Run: headless pygame with SDL's dummy video driver; simulated clock (each Clock.tick advances the game by its frame time, no real sleeping); random seed 0; keys injected as events and as key.get_pressed() state; mouse plan: one left click at the window centre at the start of phase 2, then a move to the lower-right quarter at the start of phase 3.
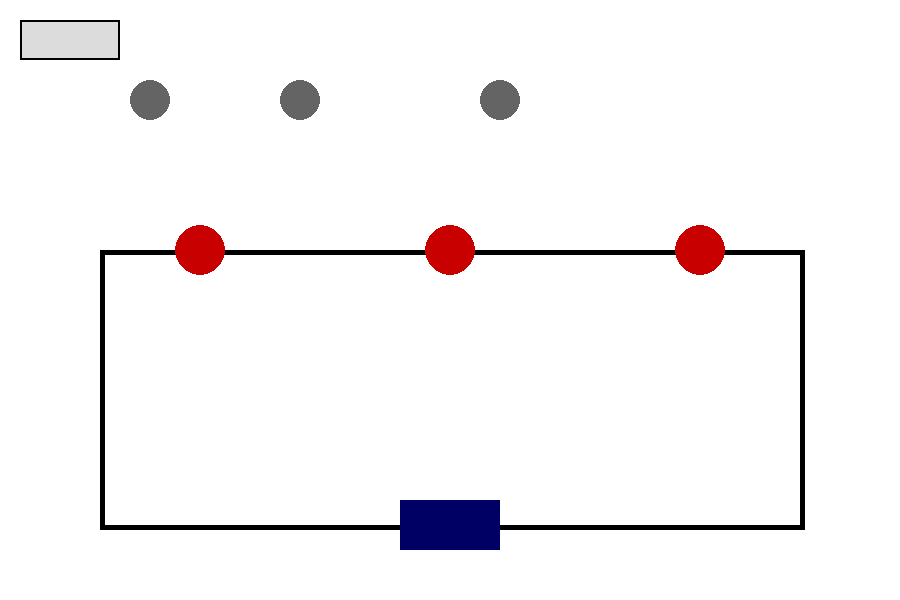
Frame 1 of 4 · flips 1–60 · no input
Frame 2 of 4 · flips 61–180 · clicked the window centre · tapped SPACE, RETURN · held RIGHT (→), D · screen unchanged from frame 1, image omitted
Frame 3 of 4 · flips 181–300 · moved the mouse to the lower-right quarter · held DOWN (↓), S · screen unchanged from frame 2, image omitted
Frame 4 of 4 · flips 301–420 · held LEFT (←), A, UP (↑), W · screen unchanged from frame 3, image omitted

The pygame program that drew these frames:

import pygame
from pygame.locals import *
from sys import exit
import math

pygame.init()

largura = 900
altura = 600
tela = pygame.display.set_mode((largura, altura))


class Lampada:
    def __init__(self, x, y, raio=20):
        self.x = x
        self.y = y
        self.raio = raio
        self.arrastando = False
        self.slot = None  

    def desenhar(self):
        if self.slot and self.slot.acesa:
            cor = (255, 255, 0)
        else:
            cor = (100, 100, 100)

        pygame.draw.circle(tela, cor, (self.x, self.y), self.raio)

    def mover(self, pos):
        self.x, self.y = pos

    def colide_com_slot(self, slot):
        dx = self.x - slot.x
        dy = self.y - slot.y
        dist = math.hypot(dx, dy)
        return dist < self.raio + slot.raio


class Slot:
    def __init__(self, x, y, raio=25):
        self.x = x
        self.y = y
        self.raio = raio
        self.ocupado = None
        self.acesa = False

    def desenhar(self):
        if self.acesa:
            cor = (0, 255, 0)
        else:
            cor = (200, 0, 0)

        pygame.draw.circle(tela, cor, (self.x, self.y), self.raio)


class Botao:
    def __init__(self, x=20, y=20, L=100, A=40):
        self.x = x
        self.y = y
        self.L = L
        self.A = A
        self.pressionado = False

    def desenhar(self):
        if self.pressionado:
            cor = (150, 150, 150)
        else:
            cor = (220, 220, 220)

        pygame.draw.rect(tela, cor, (self.x, self.y, self.L, self.A))
        pygame.draw.rect(tela, (0, 0, 0), (self.x, self.y, self.L, self.A), 2)

   
    def foi_clicado(self, pos):
        mouse_x = pos[0]
        mouse_y = pos[1]

        dentro_do_x = self.x <= mouse_x <= self.x + self.L
        dentro_do_y = self.y <= mouse_y <= self.y + self.A

        return dentro_do_x and dentro_do_y
   


slots_serie = [Slot(200, 250), Slot(450, 250), Slot(700, 250)]

lampadas = [Lampada(150, 100), Lampada(300, 100), Lampada(500, 100)]

botao = Botao()

def atualizar():

    if botao.pressionado:
        alguma_ocupada = False
        for slot in slots_serie:
            if slot.ocupado:
                alguma_ocupada = True
                break
        for slot in slots_serie:
            slot.acesa = alguma_ocupada
        return
    
    serie_completo = True

    for slot in slots_serie:
        if not slot.ocupado:
            serie_completo = False
            break

    for slot in slots_serie:
        slot.acesa = serie_completo


arrastando = None

f_1 = pygame.Rect(largura//2 - 350, altura - 75, 300, 5)
f_2 = pygame.Rect(largura//2 +50 , altura - 75, 300, 5)

f_s1 = pygame.Rect(largura//2 - 350, altura-350 , 5, 280)
f_s2 = pygame.Rect(largura//2 - 350, altura-350 , 700, 5)
f_s3 = pygame.Rect(largura//2 +350, altura-350 , 5, 280)

f_p1 = pygame.Rect(largura//2 - 350, altura-420 , 5, 350)
f_p2 = pygame.Rect(largura//2 - 350, altura-420 , 700, 5)
f_p3 = pygame.Rect(largura//2 - 350, altura-280 , 700, 5)
f_p4 = pygame.Rect(largura//2 +350, altura-420 , 5, 350)
f_p5 = pygame.Rect(200, altura-420, 5, 140)
f_p6 = pygame.Rect(450, altura-420, 5, 140)
f_p7 = pygame.Rect(700, altura-420, 5, 140)



fios_serie = [f_1, f_2, f_s1, f_s2, f_s3]
fios_paralelo = [f_1, f_2, f_p1, f_p2, f_p3, f_p4, f_p5,f_p6, f_p7]

while True:
    for event in pygame.event.get():
        if event.type == QUIT:
            pygame.quit()
            exit()

        if event.type == MOUSEBUTTONDOWN:

            if botao.foi_clicado(event.pos):
                botao.pressionado = not botao.pressionado
                atualizar()

            for lamp in lampadas:
                dx = lamp.x - event.pos[0]
                dy = lamp.y - event.pos[1]
                dist = math.hypot(dx, dy)

                if dist < lamp.raio:
                    lamp.arrastando = True
                    arrastando = lamp

                    if lamp.slot:
                        lamp.slot.ocupado = None
                        lamp.slot = None

                    break

        if event.type == MOUSEBUTTONUP:
            if arrastando:
                encaixou = False

                for slot in slots_serie:
                    if arrastando.colide_com_slot(slot) and not slot.ocupado:

                        arrastando.x = slot.x
                        arrastando.y = slot.y
                        arrastando.slot = slot
                        slot.ocupado = arrastando
                        encaixou = True
                        break

                arrastando.arrastando = False
                arrastando = None
                atualizar()

        if event.type == MOUSEMOTION:
            if arrastando:
                arrastando.mover(event.pos)

    tela.fill((255, 255, 255))

    bateria = pygame.Rect(largura//2-50, altura-100, 100, 50)

    pygame.draw.rect(tela,(0,0,100), bateria)

    
        
        
    
    botao.desenhar()
    
    for f_s in fios_serie:
        if botao.pressionado == False:
            pygame.draw.rect(tela,(0,0,0),f_s)
        
    for f_p in fios_paralelo:
        if botao.pressionado == True:
            pygame.draw.rect(tela,(0,0,0),f_p)

    for s in slots_serie:
        s.desenhar()

    for lamp in lampadas:
        lamp.desenhar()
        
            

    pygame.display.update()
